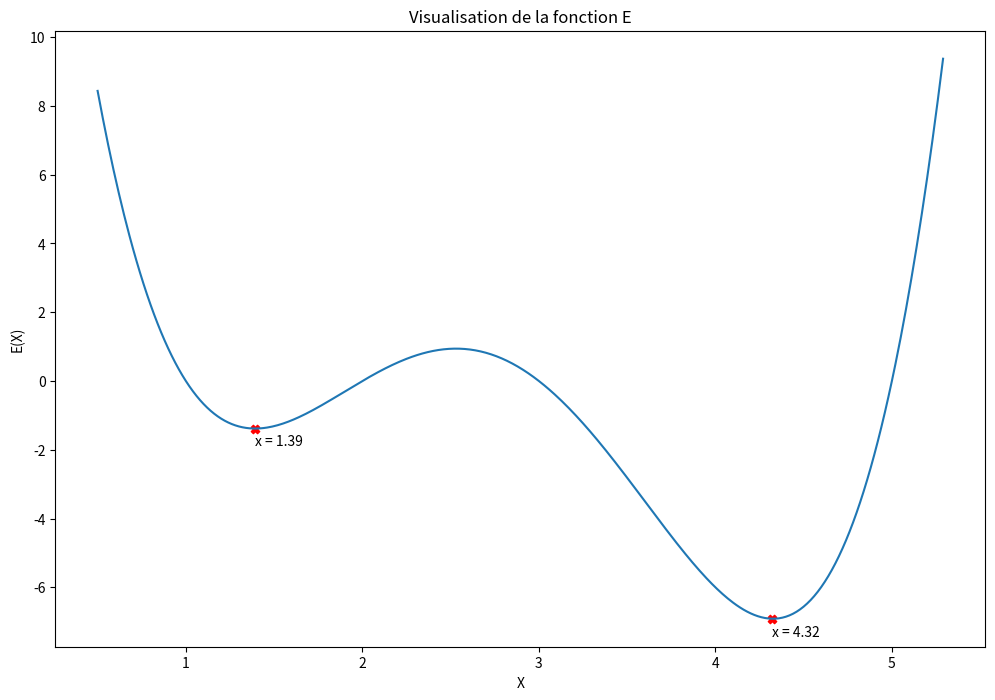
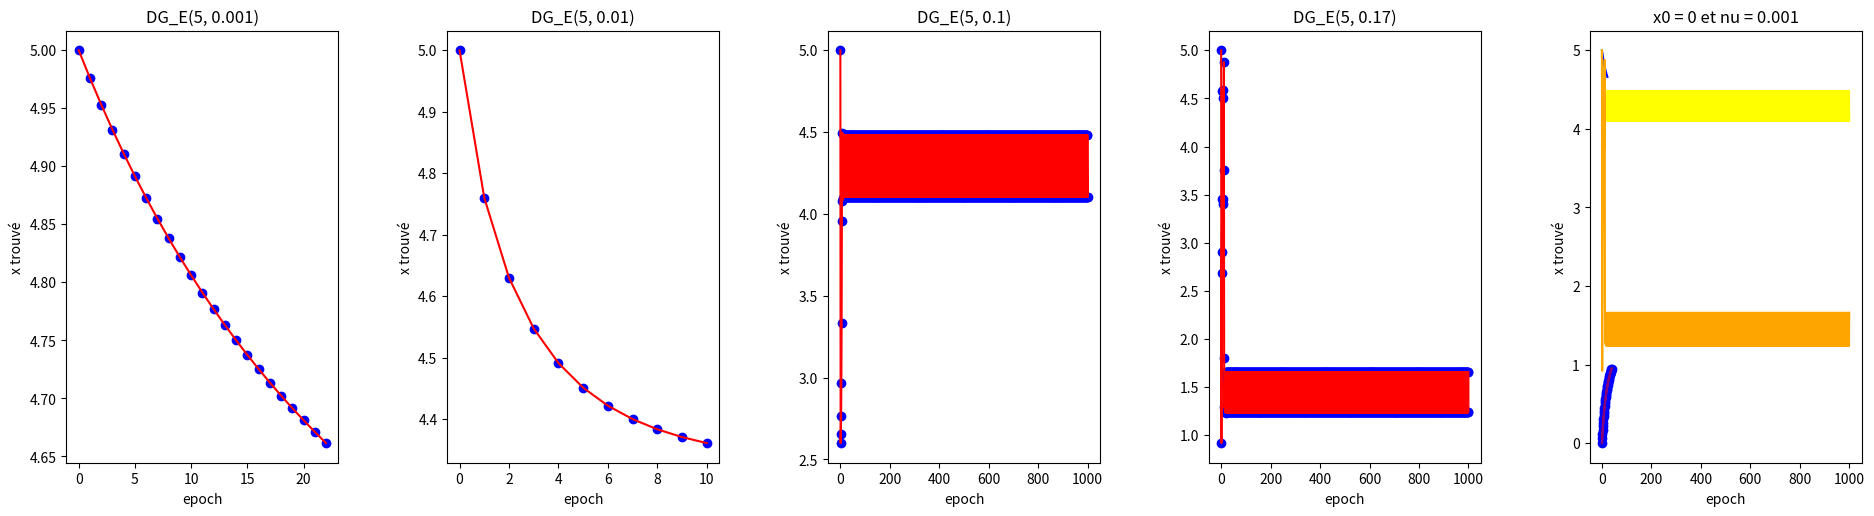

The script that saved these images, in order:
# TP5 - SDN

#### Ce TP présente ce qu’est une Descente de Gradient (DG). La DG s’applique lorsquel’on cherche le minimum d’une fonction dont on connaît l’expression analytique, qui estdérivable, mais dont le calcul direct du minimum est difficile. C’est un algorithme fondamental à connaître car utilisé partout sous des formes dérivées. Nous n’étudions ici que la version de base.

## Descente de gradient

#### Ce paragraphe présente la DG sur la minimisation de la fonction E(x)quelconque. Le problème est de trouver la valeur de x qui minimise E(x). Pour trouver analytiquement le minimum de la fonction E, il faut trouver les racines de l’équation E′(x) = 0, donc trouver ici les racines d’un polynôme de degré 3, ce qui est des fois “difficile". Donc on va utiliser la DG. La DG consiste à construire une suite de valeurs xi(avec x0 fixé au hasard) de manière itérative : xi+1=xi−ηE′(xi).On peut donner un critère de fin à la DG par exemple si xi+1−xi< epsilon ou si i > nombremax. Pour ce problème, nous utilisons epsilon = 0.01 et nombremax = 1000.

import matplotlib.pyplot as plt
import numpy as np

# 1.\\

# $E(x)=(x-1)(x-2)(x-3)(x-5)\\
# =(x^2-2x-x+2)(x^2-5x-3x+15)\\
# =(x^2-3x+2)(x^2-8x+15)\\
# =x^4-8x^3+15x^2-3x^3+24x^2-45x+2x^2-16x+30 \\
# =x^4-11x^3+41x^2-61x+30 $
# \\
# $E'(x)=4x^3-33x^2 +82x-61$


def E(x):
    return (x-1)*(x-2)*(x-3)*(x-5)


def Eprime(x):
    return 4*x**3 - 33*x**2 + 82*x - 61


epsilon = 0.01
nb_max = 1000


def DG_E(x_0, nu):
    L = []
    L.append(x_0)
    for i in range(nb_max):
        a = L[-1] - nu*Eprime(L[-1])
        L.append(a)
        if epsilon > abs(L[-1] - L[-2]):
            return L
        else:
            pass
    return L

X = np.arange(0.5,5.3, 0.01)
min_locaux_X = []
Y_Eprime = Eprime(X)

for i, (a, b) in enumerate(zip(Y_Eprime[1:], Y_Eprime[:-1])):
    if a > 0 and b < 0 or a == 0:
        min_locaux_X.append(X[i])
min_locaux_X = np.array(min_locaux_X)

fig, ax = plt.subplots(figsize=(12, 8))
plt.plot(X, E(X))
plt.scatter(min_locaux_X, E(min_locaux_X), marker="X", c="red")
for x in min_locaux_X:
    ax.annotate('x = %s' % round(x, 2), xy=(x, E(x)-0.5), textcoords='data', ha="left")
plt.title("Visualisation de la fonction E")
plt.xlabel("X")
plt.ylabel("E(X)")
plt.show()

DG_a = DG_E(5, 0.001)
DG_b = DG_E(5, 0.01)
DG_c = DG_E(5, 0.1)
DG_d = DG_E(5, 0.17)
#DG_e = DG_E(5, 1)
DG_f = DG_E(0, 0.001)
visualisation = [DG_a, DG_b, DG_c, DG_d, DG_f]

#Autre manière pour les visualiser toutes d'un coup ;) 
i=0
plt.figure()
plt.figsize = (20,20)
for j in visualisation :
    i+=1
    plt.subplot(1,6,i)
    plt.scatter(list(range(len(j))), j, color='blue')
    plt.plot(list(range(len(j))), j, color='red')
    plt.xlabel("epoch")
    plt.ylabel("x trouvé")
    if visualisation.index(j)==0 :
        plt.title('DG_E(5, 0.001)')
    elif visualisation.index(j)==1 :
        plt.title('DG_E(5, 0.01)')
    elif visualisation.index(j)==2 :
        plt.title('DG_E(5, 0.1)')
    elif visualisation.index(j)==3 :
        plt.title('DG_E(5, 0.17)')
    elif visualisation.index(j)==4 :
        plt.title('DG_E(5, 1)')
    else :
        plt.title('DG_E(0, 0.001)')
plt.subplots_adjust(left=0.1, 
                    bottom=0.1,  
                    right=3.5,  
                    top=1,  
                    wspace=0.4,  
                    hspace=0.4)

plt.plot(list(range(len(DG_a))), DG_a, color='blue')
plt.title("x0 = 5 et nu = 0.001")
plt.xlabel("epoch")
plt.ylabel("x trouvé")
plt.show()

plt.plot(list(range(len(DG_b))), DG_b, color='green')
plt.title("x0 = 5 et nu = 0.01")
plt.xlabel("epoch")
plt.ylabel("x trouvé")
plt.show()

plt.plot(list(range(len(DG_c))), DG_c, color='yellow')
plt.title("x0 = 5 et nu = 0.1")
plt.xlabel("epoch")
plt.ylabel("x trouvé")
plt.show()

plt.plot(list(range(len(DG_d))), DG_d, color='orange')
plt.title("x0 = 5 et nu = 0.17")
plt.xlabel("epoch")
plt.ylabel("x trouvé")
plt.show()

#plt.plot(list(range(len(DG_e))), DG_e, color='red')
#plt.show()

plt.plot(list(range(len(DG_f))), DG_f, color='purple')
plt.title("x0 = 0 et nu = 0.001")
plt.xlabel("epoch")
plt.ylabel("x trouvé")
plt.show()



# DESCENTE DE GRADIENT POUR LA REGRESSION LINEAIRE

